Run: headless pygame with SDL's dummy video driver; simulated clock (each Clock.tick advances the game by its frame time, no real sleeping); random seed 0; keys injected as events and as key.get_pressed() state; mouse plan: one left click at the window centre at the start of phase 2, then a move to the lower-right quarter at the start of phase 3.
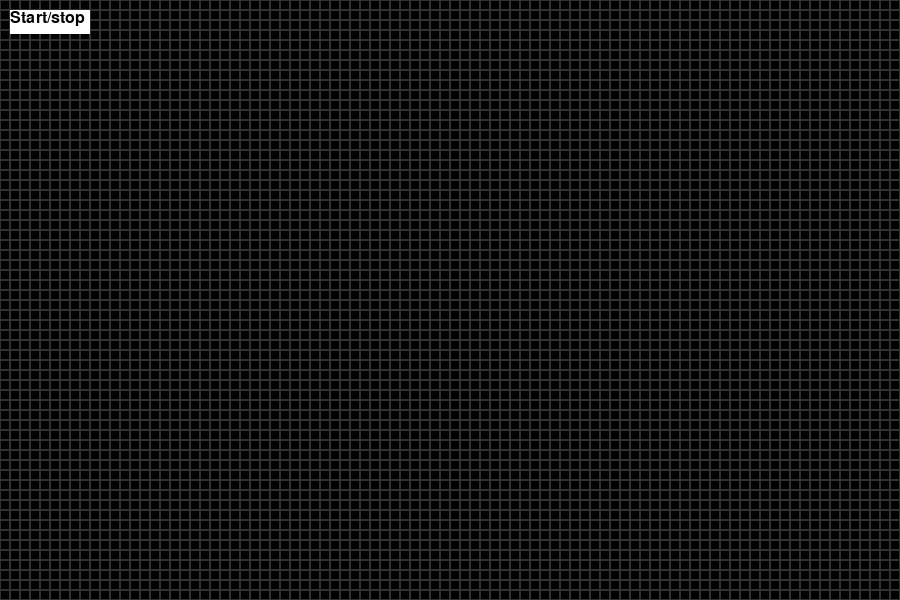
Frame 1 of 4 · flips 1–60 · no input
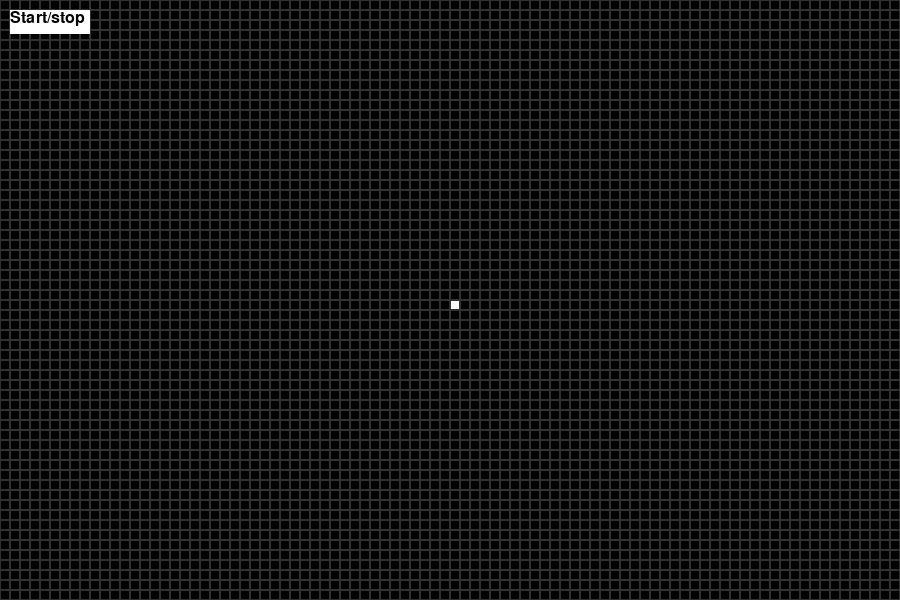
Frame 2 of 4 · flips 61–180 · clicked the window centre · tapped SPACE, RETURN · held RIGHT (→), D
Frame 3 of 4 · flips 181–300 · moved the mouse to the lower-right quarter · held DOWN (↓), S · screen unchanged from frame 2, image omitted
Frame 4 of 4 · flips 301–420 · held LEFT (←), A, UP (↑), W · screen unchanged from frame 3, image omitted

The pygame program that drew these frames:

import pygame
import sys

BLACK = (0, 0, 0)
GRAY = (50, 50, 50)
WHITE = (255, 255, 255)
WINDOW_HEIGHT = 600
WINDOW_WIDTH = 900
BLOCK_SIZE = 10
GAME_SPEED = 350

pygame.init()
screen = pygame.display.set_mode((WINDOW_WIDTH, WINDOW_HEIGHT))
clock = pygame.time.Clock()
horizontal_blocks = int(WINDOW_WIDTH / BLOCK_SIZE)
vertical_blocks = int(WINDOW_HEIGHT / BLOCK_SIZE)
start_button = pygame.Rect(10, 10, 80, 24)
font = pygame.font.SysFont(pygame.font.get_default_font(), 24)
start_button_text = font.render('Start/stop', True, BLACK)
arr = [[False] * vertical_blocks for i in range(horizontal_blocks)]
running = False


def draw_grid():
    for x in range(0, WINDOW_WIDTH, BLOCK_SIZE):
        for y in range(0, WINDOW_HEIGHT, BLOCK_SIZE):
            rect = pygame.Rect(x, y, BLOCK_SIZE, BLOCK_SIZE)
            pygame.draw.rect(screen, GRAY, rect, 1)


def draw_buttons():
    pygame.draw.rect(screen, WHITE, start_button)
    screen.blit(start_button_text, start_button.topleft)


def setBlockColor(x, y, color):
    coordX = x * BLOCK_SIZE
    coordY = y * BLOCK_SIZE
    rect = pygame.Rect(coordX, coordY, BLOCK_SIZE, BLOCK_SIZE)
    pygame.draw.rect(screen, color, rect)


def toggleBlockState(pos):
    x = int(pos[0] / BLOCK_SIZE)
    y = int(pos[1] / BLOCK_SIZE)
    arr[x][y] = not arr[x][y]


def handle_events():
    for event in pygame.event.get():
        if event.type == pygame.QUIT:
            pygame.quit()
            sys.exit()
        if event.type == pygame.MOUSEBUTTONUP:
            if start_button.collidepoint(event.pos):
                global running
                running = not running
            else:
                toggleBlockState(pygame.mouse.get_pos())



def draw_lifes():
    for x in range(horizontal_blocks):
        for y in range(vertical_blocks):
            if arr[x][y]:
                setBlockColor(x, y, WHITE)
            else:
                setBlockColor(x, y, BLACK)


def resolve_array():
    array = [[False] * vertical_blocks for i in range(horizontal_blocks)]
    for x in range(horizontal_blocks):
        for y in range(vertical_blocks):
            n = number_of_neighbours(x, y)
            array[x][y] = arr[x][y]
            if n == 3:
                array[x][y] = True
            elif n != 2:
                array[x][y] = False
    return array


def number_of_neighbours(x, y):
    result = 0
    for i in range(3):
        if safe_list_get(arr, x - 1 + i, y - 1, False):
            result += 1
    for i in range(3):
        if safe_list_get(arr, x - 1 + i, y + 1, False):
            result += 1
    if safe_list_get(arr, x - 1, y, False):
        result += 1
    if safe_list_get(arr, x + 1, y, False):
        result += 1
    return result


def safe_list_get(l, x, y, default):
    try:
        return l[x][y]
    except IndexError:
        return default


while True:
    screen.fill(BLACK)
    handle_events()
    draw_lifes()
    draw_grid()
    draw_buttons()
    pygame.display.update()

    if running:
        arr = resolve_array()
        pygame.time.delay(GAME_SPEED)
